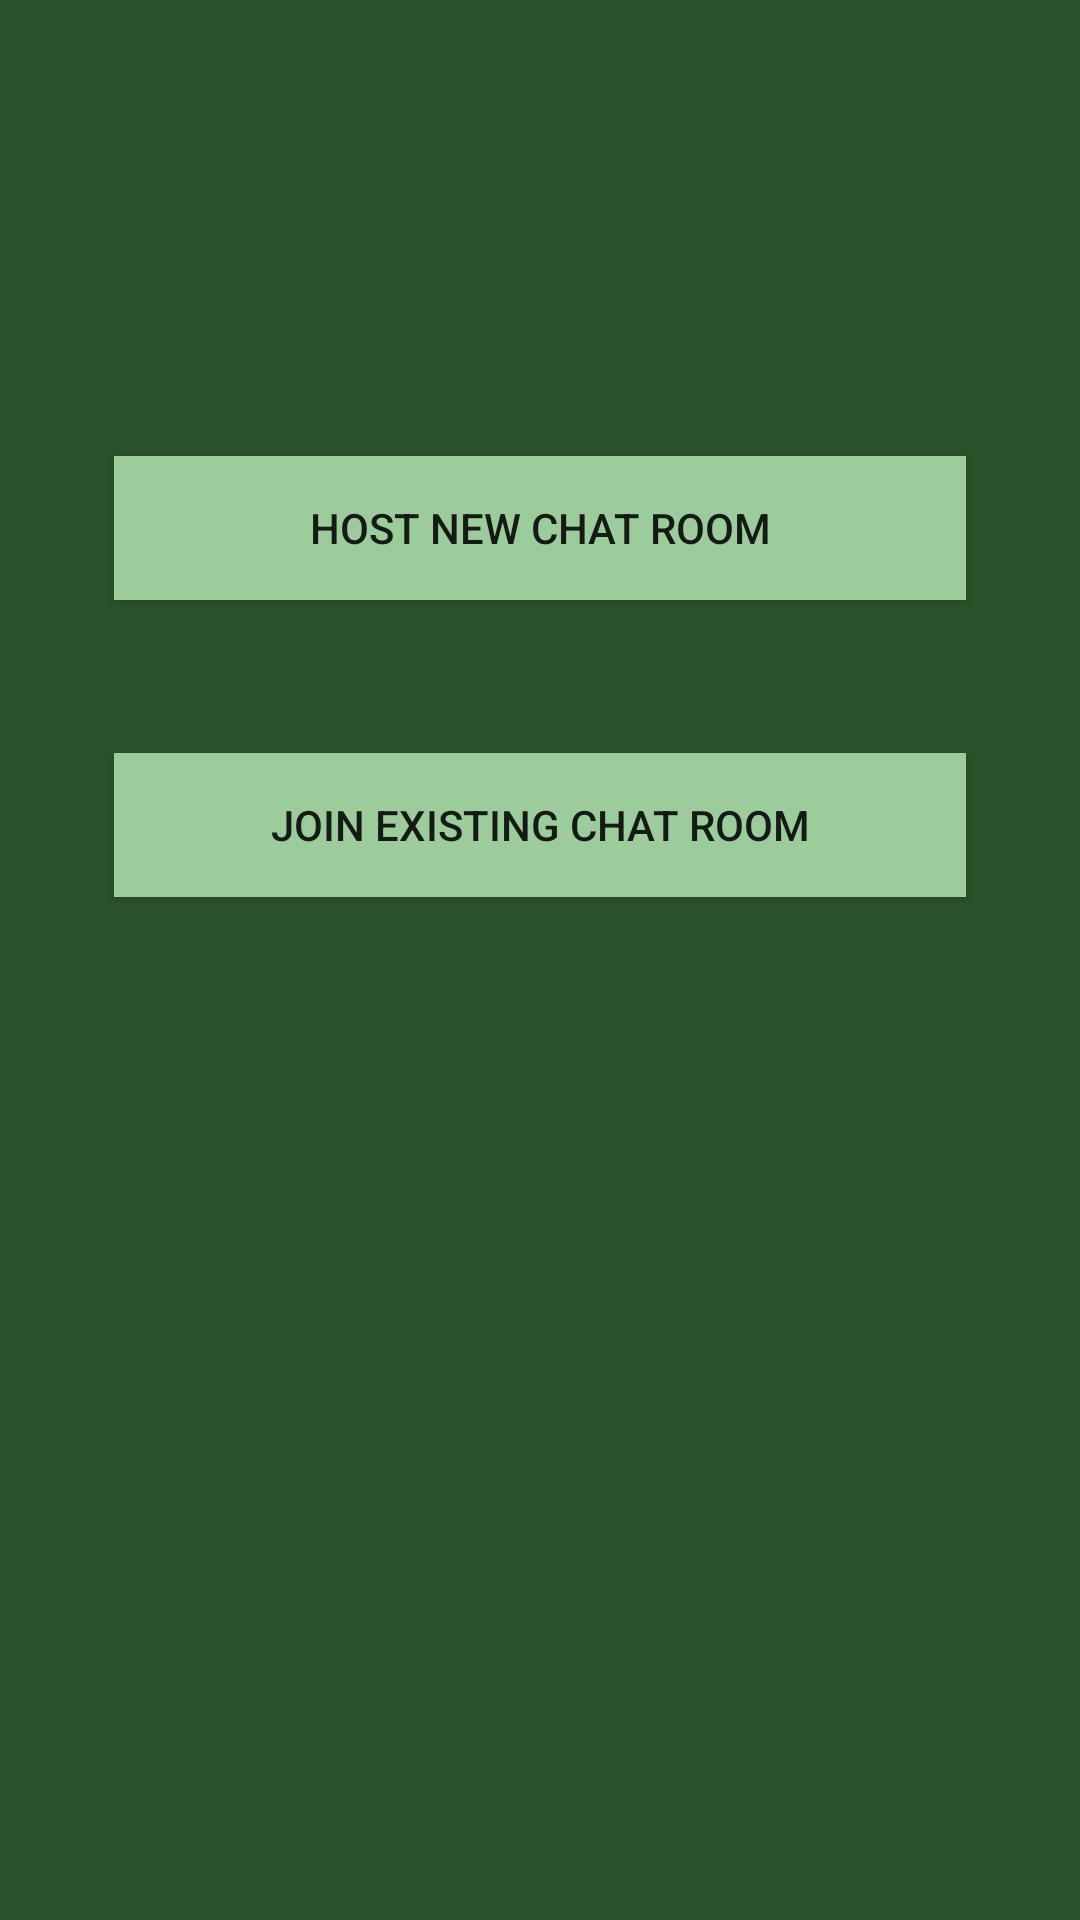

Produce the Android XML layout that renders to this screen, including the resource entries it uses.
<!-- AndroidManifest.xml: application theme AppTheme -->
<!-- res/layout/activity_main.xml -->
<?xml version="1.0" encoding="utf-8"?>
<androidx.constraintlayout.widget.ConstraintLayout xmlns:android="http://schemas.android.com/apk/res/android"
    xmlns:app="http://schemas.android.com/apk/res-auto"
    xmlns:tools="http://schemas.android.com/tools"
    android:layout_width="match_parent"
    android:layout_height="match_parent"
    android:background="@color/colorBack"
    >



    <Button
        android:id="@+id/be_server"
        android:layout_width="match_parent"
        android:layout_height="wrap_content"
        android:background="@drawable/btn_bg_selector"
        android:padding="8dp"
        android:layout_marginEnd="38dp"
        android:layout_marginStart="38dp"
        android:layout_marginTop="152dp"
        android:text="Host New Chat Room"
        app:layout_constraintEnd_toEndOf="parent"
        app:layout_constraintStart_toStartOf="parent"
        app:layout_constraintTop_toTopOf="parent" />

    <Button
        android:id="@+id/be_client"
        android:layout_width="match_parent"
        android:layout_height="wrap_content"
        android:layout_marginStart="38dp"
        android:layout_marginEnd="38dp"
        android:background="@drawable/btn_bg_selector"
        android:padding="8dp"
        android:text="Join Existing Chat Room"
        app:layout_constraintBottom_toBottomOf="parent"
        app:layout_constraintEnd_toEndOf="parent"
        app:layout_constraintHorizontal_bias="0.0"
        app:layout_constraintStart_toStartOf="parent"
        app:layout_constraintTop_toBottomOf="@+id/be_server"
        app:layout_constraintVertical_bias="0.13" />

</androidx.constraintlayout.widget.ConstraintLayout>
<!-- resources referenced by this layout -->
<resources>
  <color name="colorBack">#2b5329</color>
  <!-- drawable btn_bg_selector (drawable) -->
  <?xml version="1.0" encoding="utf-8"?>
  <selector xmlns:android="http://schemas.android.com/apk/res/android">
      <item android:state_enabled="false" android:drawable="@color/colorPrimaryDark"/>
      <item android:state_pressed="true" android:drawable="@color/colorAccent"/>
      <item android:drawable="@color/colorPrimaryWhite"/>
  </selector>
  <style name="AppTheme" parent="Theme.AppCompat.DayNight.NoActionBar">
          
          <item name="colorPrimary">@color/colorPrimaryDark</item>
          <item name="colorPrimaryDark">@color/colorPrimary</item>
          <item name="colorAccent">@color/colorAccent</item>
  
          <item name="android:forceDarkAllowed" tools:targetApi="q">false</item>
  
  
      </style>
  <color name="colorPrimaryDark">#2b5329</color>
  <color name="colorAccent">#649568</color>
  <color name="colorPrimaryWhite">#9ccc9c</color>
  <color name="colorPrimary">#083A08</color>
</resources>
